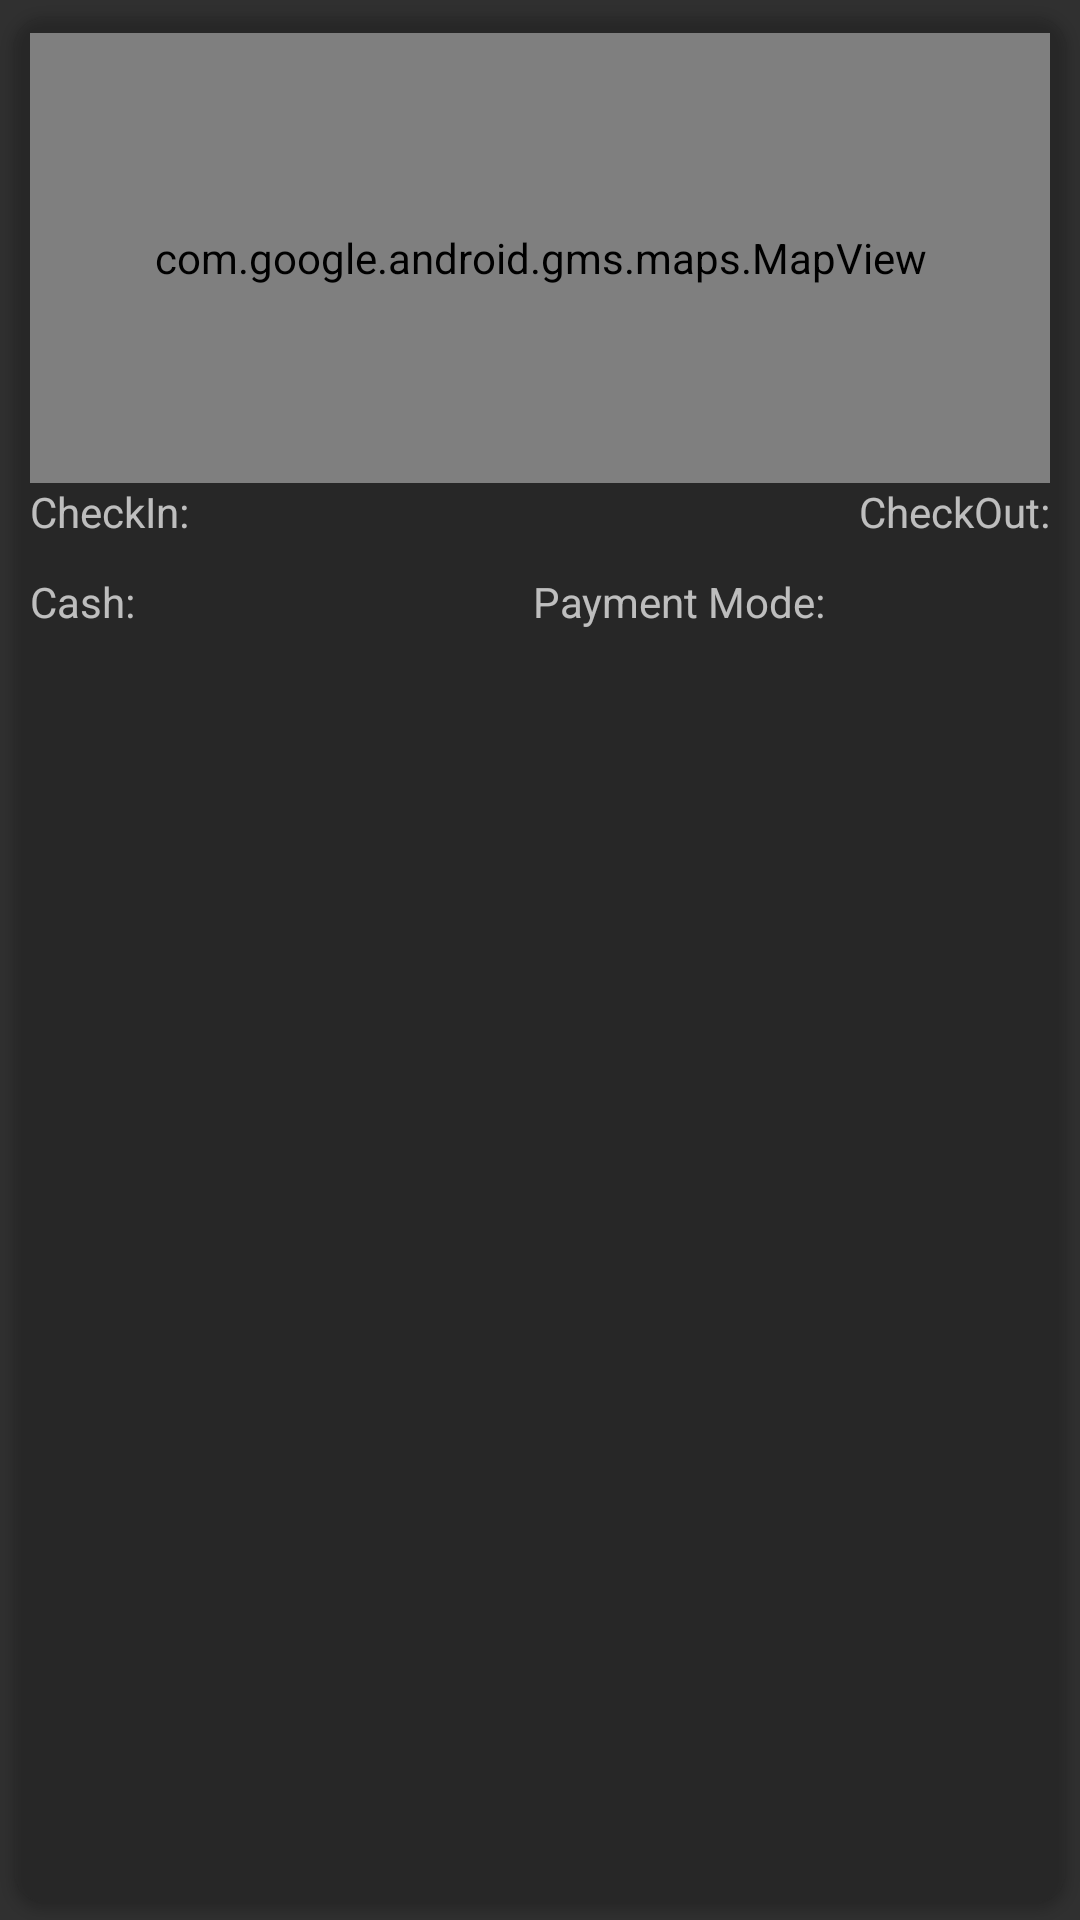

Produce the Android XML layout that renders to this screen, including the resource entries it uses.
<!-- AndroidManifest.xml: application theme AppTheme -->
<!-- res/layout/single_row_user_history.xml -->
<?xml version="1.0" encoding="utf-8"?>
<android.support.v7.widget.CardView xmlns:android="http://schemas.android.com/apk/res/android"
    xmlns:app="http://schemas.android.com/apk/res-auto"
    xmlns:card_view="http://schemas.android.com/apk/res-auto"
    xmlns:map="http://schemas.android.com/apk/res-auto"
    android:layout_width="match_parent"
    android:layout_height="match_parent"
    android:elevation="5dp"
    card_view:cardBackgroundColor="@android:color/transparent"
    card_view:cardCornerRadius="10dp"
    card_view:cardUseCompatPadding="true">

    <RelativeLayout
        android:layout_width="match_parent"
        android:layout_height="match_parent"
        android:padding="5dp">
        <com.google.android.gms.maps.MapView
            android:id="@+id/lite_listrow_map"
            android:layout_width="match_parent"
            android:layout_height="150dp"
            map:liteMode="true"
            map:mapType="none" />
        <TextView
            android:id="@+id/checkInTextView"
            android:layout_width="wrap_content"
            android:layout_height="wrap_content"
            android:layout_alignParentStart="true"
            android:layout_below="@+id/lite_listrow_map"
            android:text="CheckIn:" />

        <TextView
            android:id="@+id/checkOutTextView"
            android:layout_width="wrap_content"
            android:layout_height="wrap_content"
            android:layout_alignParentEnd="true"
            android:layout_below="@+id/lite_listrow_map"
            android:text="CheckOut:" />

        <TextView
            android:id="@+id/cashTextView"
            android:layout_width="wrap_content"
            android:layout_height="wrap_content"
            android:layout_alignParentStart="true"
            android:layout_below="@+id/checkInTextView"
            android:layout_marginTop="11dp"
            android:text="Cash:" />

        <TextView
            android:id="@+id/paymentModeTextView"
            android:layout_width="wrap_content"
            android:layout_height="wrap_content"
            android:text="Payment Mode:"
            android:layout_marginEnd="11dp"
            android:layout_alignBaseline="@+id/cashTextView"
            android:layout_alignBottom="@+id/cashTextView"
            android:layout_toStartOf="@+id/checkOutTextView" />

    </RelativeLayout>
</android.support.v7.widget.CardView>
<!-- resources referenced by this layout -->
<resources>
  <style name="AppTheme" parent="Theme.AppCompat.NoActionBar">
          
          <item name="colorPrimary">@color/buttonBack</item>
          <item name="colorPrimaryDark">@color/black</item>
          <item name="colorAccent">@color/colorAccent</item>
      </style>
  <color name="buttonBack">#333131</color>
  <color name="black">#000000</color>
  <color name="colorAccent">#FF4081</color>
</resources>
